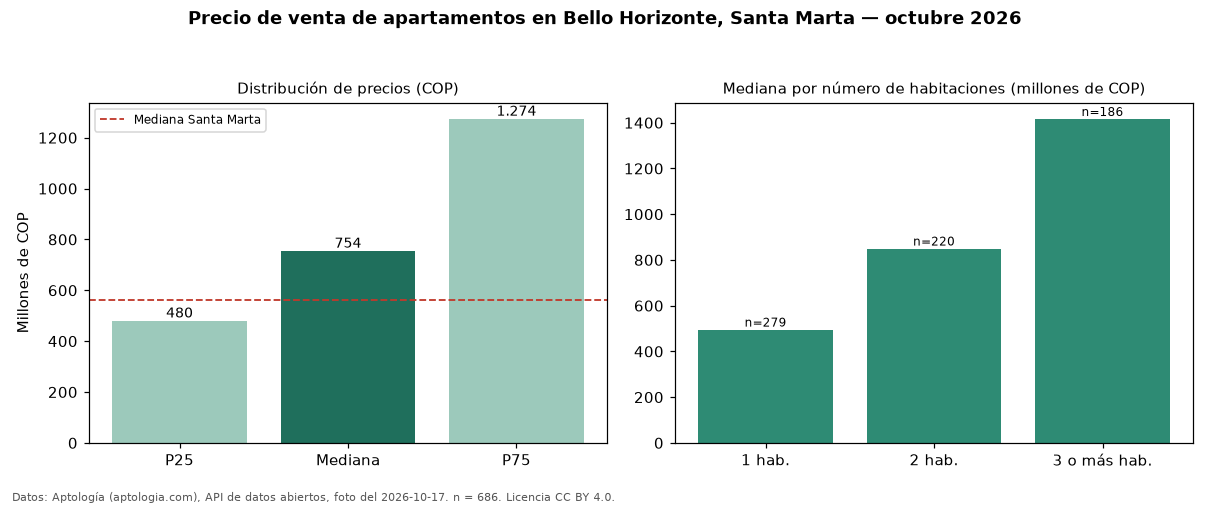

The data file committed next to this chart (first rows):
seccion, metrica, valor_cop, n
precio, p25, 480000000, 686
precio, mediana, 754499500, 686
precio, p75, 1273647860, 686
precio, minimo, 270000000, 686
precio, maximo, 4500000000, 686
parqueadero, avisos_con_parqueadero, 482, 686
parqueadero, mediana_con_parqueadero, 850000000, 482
habitaciones, 1, 495581100, 279
habitaciones, 2, 850000000, 220
habitaciones, 3+, 1416500000, 186
ciudad, mediana_ciudad, 560000000, 
fuente, fecha_foto, 2026-10-17, 
fuente, atribucion, https://www.aptologia.com/venta/santa-ma…, 
